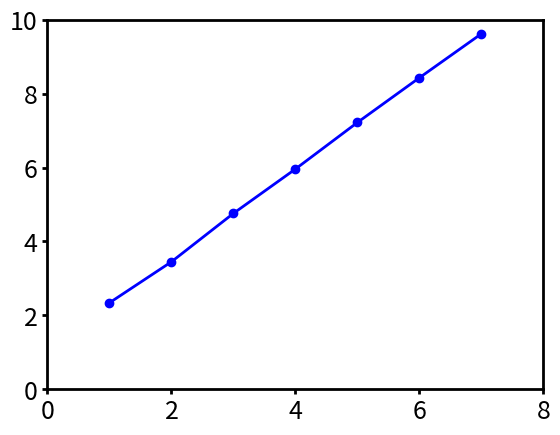

Python code for this plot:
from __future__ import division
from matplotlib import pyplot as plt
import matplotlib
matplotlib.rcParams.update({'font.size': 18})
matplotlib.rcParams.update({'lines.linewidth': 2})
matplotlib.rcParams.update({'xtick.major.width':   2})
matplotlib.rcParams.update({'ytick.major.width':   2})
matplotlib.rcParams.update({'axes.linewidth':   2})

X = [1,2,3,4,5,6,7]

wtime = [2.34,3.45,4.76,5.96,7.22,8.43,9.62]

unit_time = [2.34, 1.73, 1.59, 1.49, 1.44, 1.41, 1.37]

speedup = [ 2.34 * 7 / (wtime[i] * (7./X[i])) for i in range(7)]


import numpy as np
slope,y_intercept = np.polyfit( X, wtime, 1)
print (slope, y_intercept, "params")

for x,y in zip(X,wtime):
  print (x, y, slope*x+y_intercept, speedup[x-1])

plt.plot(X, wtime, "bo")
plt.plot(X, wtime, "b-")
#plt.plot(X, unit_time, "go")
#plt.plot(X, unit_time, "g-")
#plt.plot(X, speedup,"r-")

plt.xlim(0,8)
plt.ylim(0,10)

plt.show()
